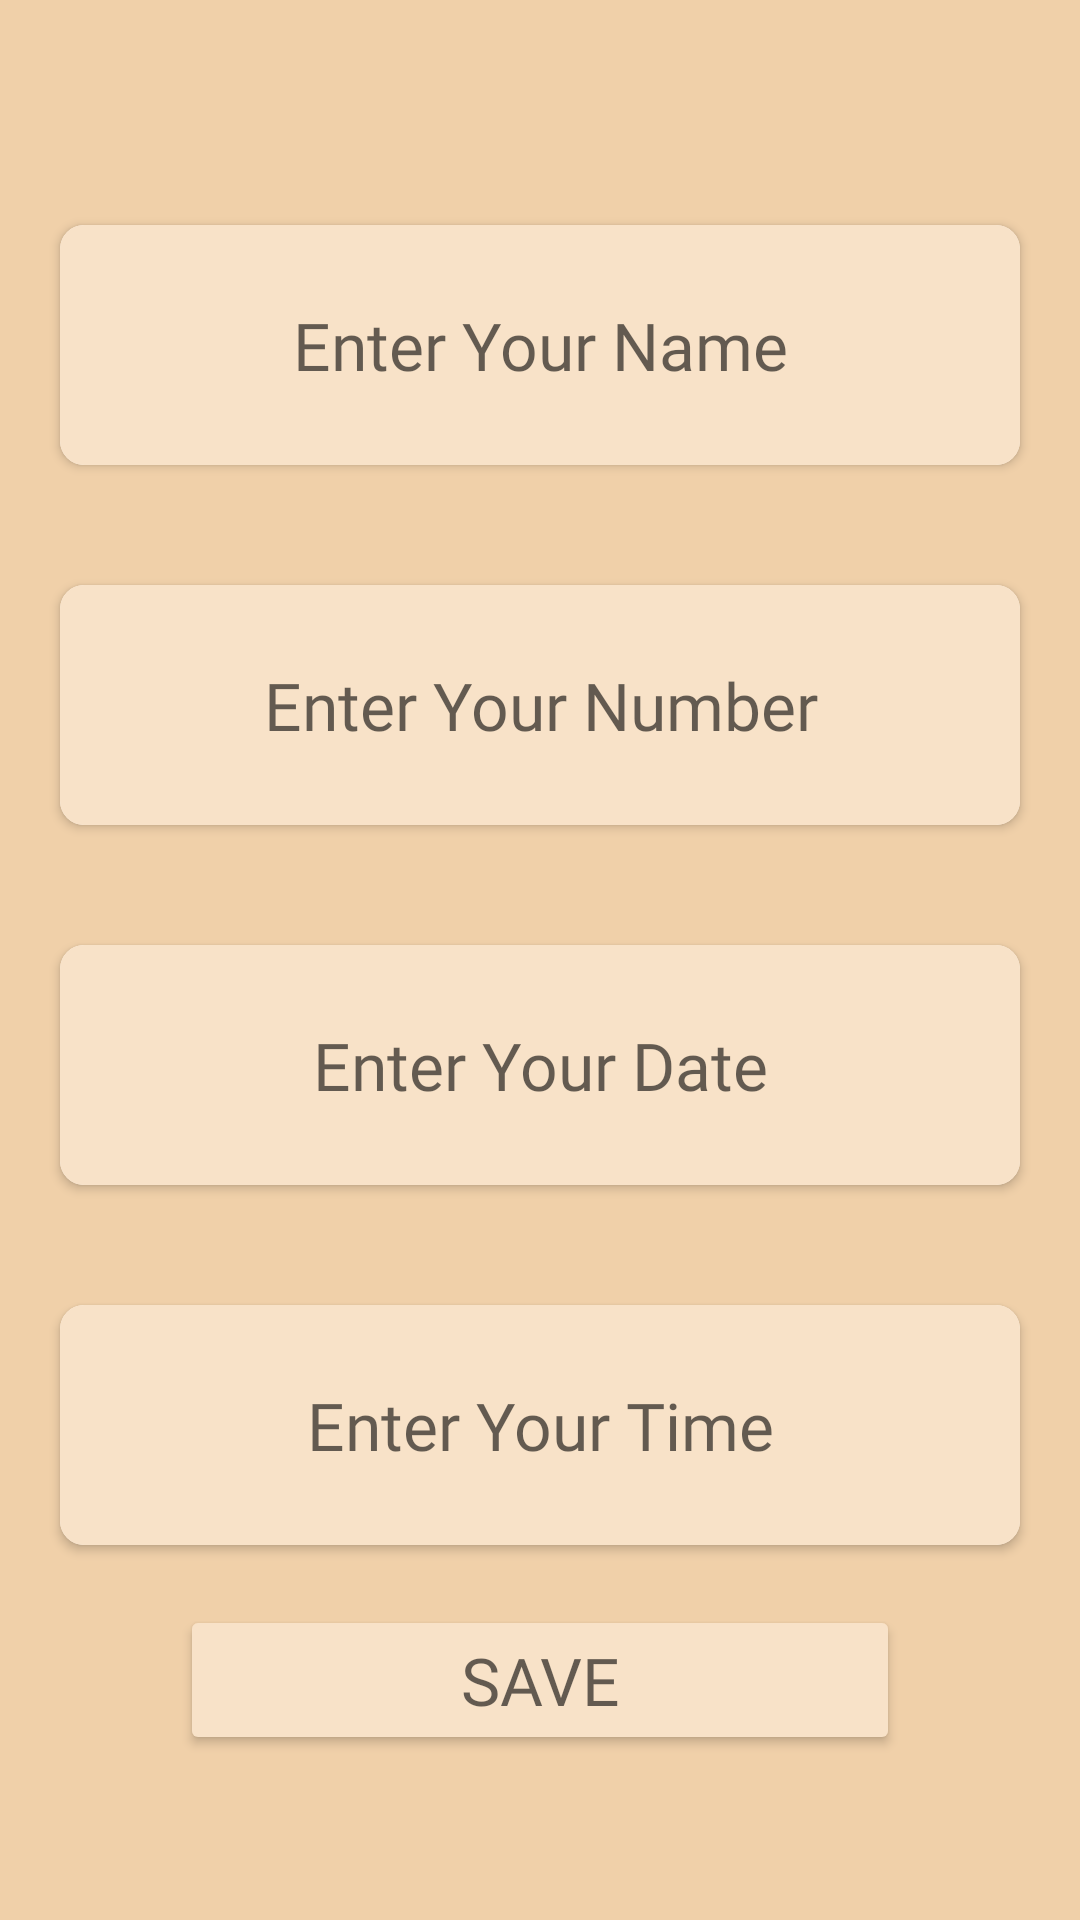

Reconstruct the res/layout file that produces this screen, plus the resources it refers to.
<!-- AndroidManifest.xml: application theme Theme.BarberShop -->
<!-- res/layout/fragment_registration.xml -->
<?xml version="1.0" encoding="utf-8"?>
<LinearLayout xmlns:android="http://schemas.android.com/apk/res/android"
    xmlns:tools="http://schemas.android.com/tools"
    android:layout_width="match_parent"
    android:layout_height="match_parent"
    xmlns:app="http://schemas.android.com/apk/res-auto"
    android:background="@color/bgcolor"
    tools:context=".Registration"
    android:orientation="vertical"
    android:gravity="center">
    <androidx.cardview.widget.CardView
        android:layout_width="match_parent"
        android:layout_height="80dp"
        app:cardCornerRadius="8dp"
        android:layout_margin="20dp">
        <EditText
            android:id="@+id/name"
            android:layout_width="match_parent"
            android:layout_height="match_parent"
            android:background="#F8E2C8"
            android:hint="Enter Your Name"
            android:fontFamily="@font/font1"
            android:gravity="center"
            android:textSize="22sp"
            />
    </androidx.cardview.widget.CardView>
    <androidx.cardview.widget.CardView
        android:layout_width="match_parent"
        android:layout_height="80dp"
        app:cardCornerRadius="8dp"
        android:layout_margin="20dp">
        <EditText
            android:id="@+id/number"
            android:layout_width="match_parent"
            android:layout_height="match_parent"
            android:background="#F8E2C8"
            android:fontFamily="@font/font1"
            android:hint="Enter Your Number"
            android:gravity="center"
            android:textSize="22sp"
            />
    </androidx.cardview.widget.CardView>
    <androidx.cardview.widget.CardView
        android:layout_width="match_parent"
        android:layout_height="80dp"
        app:cardCornerRadius="8dp"
        android:layout_margin="20dp">
        <TextView
            android:id="@+id/date"
            android:layout_width="match_parent"
            android:layout_height="match_parent"
            android:background="#F8E2C8"
            android:fontFamily="@font/font1"
            android:hint="Enter Your Date"
            android:gravity="center"
            android:textSize="22sp"
            />

    </androidx.cardview.widget.CardView>
    <androidx.cardview.widget.CardView
        android:layout_width="match_parent"
        android:layout_height="80dp"
        app:cardCornerRadius="8dp"
        android:layout_margin="20dp">
        <TextView
            android:id="@+id/time"
            android:layout_width="match_parent"
            android:layout_height="match_parent"
            android:background="#F8E2C8"
            android:fontFamily="@font/font1"
            android:hint="Enter Your Time"
            android:gravity="center"
            android:textSize="22sp"
            />

    </androidx.cardview.widget.CardView>
    <Button
        android:id="@+id/save"
        android:layout_width="240dp"
        android:layout_height="50dp"
        android:backgroundTint="#F8E2C8"
        android:fontFamily="@font/font1"
        android:hint="SAVE"
        android:textSize="22sp"
        />



</LinearLayout>
<!-- resources referenced by this layout -->
<resources>
  <color name="bgcolor">#FFF0D0A9</color>
  <style name="Theme.BarberShop" parent="Theme.MaterialComponents.DayNight.DarkActionBar">
          
          <item name="android:windowFullscreen">true</item>
          <item name="colorPrimary">@color/dark</item>
          <item name="colorPrimaryVariant">@color/purple_700</item>
          <item name="colorOnPrimary">@color/white</item>
          
          <item name="colorSecondary">@color/bgcolor</item>
          <item name="colorSecondaryVariant">@color/teal_700</item>
          <item name="colorOnSecondary">@color/black</item>
          
          <item name="android:statusBarColor" tools:targetApi="l">?attr/colorPrimaryVariant</item>
          
      </style>
  <color name="dark">#FF34271F</color>
  <color name="purple_700">#FF3700B3</color>
  <color name="white">#FFFFFFFF</color>
  <color name="teal_700">#FF018786</color>
  <color name="black">#FF000000</color>
</resources>
